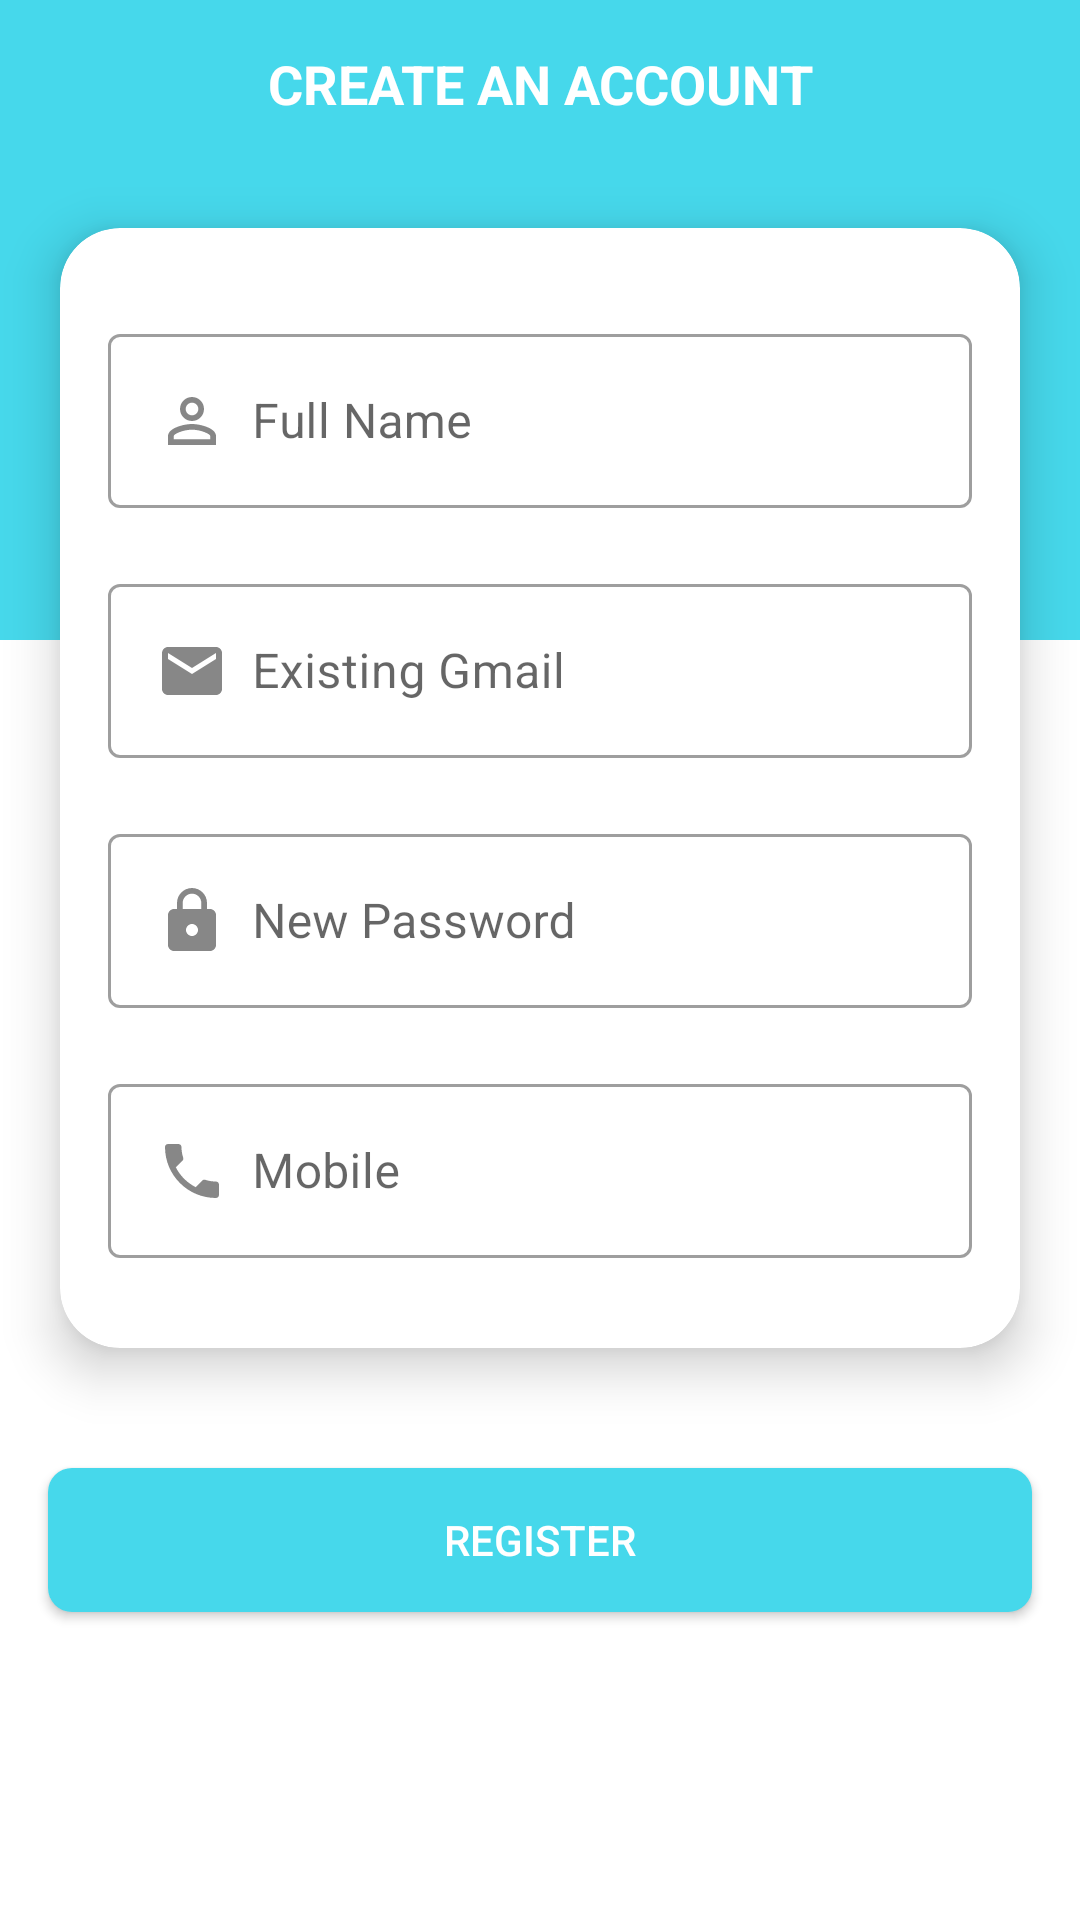

Android layout source for this screen:
<!-- AndroidManifest.xml: activity theme Theme.GradProject -->
<!-- res/layout/activity_register.xml -->
<?xml version="1.0" encoding="utf-8"?>
<layout xmlns:android="http://schemas.android.com/apk/res/android"
    xmlns:app="http://schemas.android.com/apk/res-auto"
    xmlns:tools="http://schemas.android.com/tools">

    <data></data>

    <RelativeLayout
        android:layout_width="match_parent"
        android:layout_height="match_parent"
        tools:context=".ui.RegisterActivity"
        >
   <LinearLayout
       android:layout_width="match_parent"
       android:layout_height="wrap_content"
       android:orientation="vertical"
       >
       <View
           android:layout_width="match_parent"
           android:layout_height="0dp"
           android:layout_weight="2"
           android:background="@color/light_blue"
           />
       <View
           android:layout_width="match_parent"
           android:layout_height="0dp"
           android:layout_weight="1"
           android:background="@color/white"
           />
   </LinearLayout>
        <LinearLayout
            android:layout_width="match_parent"
            android:layout_height="match_parent"
            android:orientation="vertical"
            >
            <com.google.android.material.appbar.MaterialToolbar
            android:id="@+id/toolbar_register_activity"
            android:layout_width="match_parent"
            android:layout_height="?attr/actionBarSize"
            android:background="@color/transparent"
            >
            <TextView
                android:id="@+id/tv_title_register"
                android:layout_width="wrap_content"
                android:layout_height="wrap_content"
                android:layout_gravity="center"
                android:text="@string/create_an_account"
                android:textColor="@color/white"
                android:textSize="18sp"
                android:textStyle="bold"
                />
        </com.google.android.material.appbar.MaterialToolbar>


    <androidx.cardview.widget.CardView
        android:layout_width="match_parent"
        android:layout_height="wrap_content"
        app:cardCornerRadius="20dp"
        app:cardElevation="10dp"
        android:layout_margin="20dp"

        >
<LinearLayout
    android:layout_width="match_parent"
    android:layout_height="match_parent"
    android:orientation="vertical"
    >
    <com.google.android.material.textfield.TextInputLayout
        android:id="@+id/til_fullName"
        style="@style/Widget.MaterialComponents.TextInputLayout.OutlinedBox"
        android:layout_width="match_parent"
        android:layout_height="wrap_content"
        android:layout_marginStart="16dp"
        android:layout_marginTop="30dp"
        android:layout_marginEnd="16dp"
        >

        <com.google.android.material.textfield.TextInputEditText
            android:id="@+id/edFullName"
            android:layout_width="match_parent"
            android:layout_height="wrap_content"
            android:drawableLeft="@drawable/ic_username"
            android:drawablePadding="8dp"
            android:hint="Full Name"
            android:inputType="textPersonName"
            android:textColor="@color/light_blue"
            tools:text="mohamed"

            />
    </com.google.android.material.textfield.TextInputLayout>


    <com.google.android.material.textfield.TextInputLayout
        android:id="@+id/til_email"
        style="@style/Widget.MaterialComponents.TextInputLayout.OutlinedBox"
        android:layout_width="match_parent"
        android:layout_height="wrap_content"
        android:layout_marginStart="16dp"
        android:layout_marginTop="20dp"
        android:layout_marginEnd="16dp"
        >

        <com.google.android.material.textfield.TextInputEditText
            android:id="@+id/edEmail_Register_Activity"
            android:layout_width="match_parent"
            android:layout_height="wrap_content"
            android:drawableLeft="@drawable/ic_mail_black"
            android:drawablePadding="8dp"
            android:hint="Existing Gmail"
            android:textColor="@color/light_blue"
            tools:text="abc@gmail.com" />
    </com.google.android.material.textfield.TextInputLayout>


    <com.google.android.material.textfield.TextInputLayout
        android:id="@+id/til_password"
        style="@style/Widget.MaterialComponents.TextInputLayout.OutlinedBox"
        android:layout_width="match_parent"
        android:layout_height="wrap_content"
        android:layout_marginStart="16dp"
        android:layout_marginTop="20dp"
        android:layout_marginEnd="16dp"
        >

        <com.google.android.material.textfield.TextInputEditText
            android:id="@+id/edPassword_Register_Activity"
            android:layout_width="match_parent"
            android:layout_height="wrap_content"
            android:drawableLeft="@drawable/ic_password"
            android:drawablePadding="8dp"
            android:hint="New Password"
            android:inputType="textPassword"
            android:textColor="@color/light_blue"
            tools:text="123456" />
    </com.google.android.material.textfield.TextInputLayout>

    <com.google.android.material.textfield.TextInputLayout
        android:id="@+id/til_mobile"
        style="@style/Widget.MaterialComponents.TextInputLayout.OutlinedBox"
        android:layout_width="match_parent"
        android:layout_height="wrap_content"
        android:layout_marginStart="16dp"
        android:layout_marginTop="20dp"
        android:layout_marginBottom="30dp"
        android:layout_marginEnd="16dp"
        >

        <com.google.android.material.textfield.TextInputEditText
            android:id="@+id/edMobile_Register_Activity"
            android:layout_width="match_parent"
            android:layout_height="wrap_content"
            android:drawableLeft="@drawable/ic_mobile_black"
            android:drawablePadding="8dp"
            android:hint="Mobile"
            android:inputType="number"
            android:textColor="@color/light_blue"
            tools:text="0101223456" />
    </com.google.android.material.textfield.TextInputLayout>


</LinearLayout>

    </androidx.cardview.widget.CardView>
            <androidx.appcompat.widget.AppCompatButton
                android:id="@+id/btn_register_Register_Activity"
                android:layout_width="match_parent"
                android:layout_height="wrap_content"
                android:layout_gravity="center"
                android:layout_marginStart="16dp"
                android:layout_marginTop="20dp"
                android:layout_marginEnd="16dp"
                android:foreground="?attr/selectableItemBackground"
                android:gravity="center"
                android:text="Register"
                android:textColor="@android:color/white"
                android:background="@drawable/btn_rounded"

                />
        </LinearLayout>





    </RelativeLayout>
</layout>
<!-- resources referenced by this layout -->
<resources>
  <color name="light_blue">#46D8EB</color>
  <color name="white">#FFFFFFFF</color>
  <!-- drawable btn_rounded (drawable) -->
  <?xml version="1.0" encoding="utf-8"?>
  <shape
      xmlns:android="http://schemas.android.com/apk/res/android">
      <corners android:radius="8dp"/>
      <solid android:color="@color/light_blue"/>
  </shape>
  <!-- drawable ic_mail_black (drawable) -->
  <vector android:height="24dp" android:tint="@color/colorDarkGrey"
      android:viewportHeight="24" android:viewportWidth="24"
      android:width="24dp" xmlns:android="http://schemas.android.com/apk/res/android">
      <path android:fillColor="@android:color/white" android:pathData="M20,4L4,4c-1.1,0 -1.99,0.9 -1.99,2L2,18c0,1.1 0.9,2 2,2h16c1.1,0 2,-0.9 2,-2L22,6c0,-1.1 -0.9,-2 -2,-2zM20,8l-8,5 -8,-5L4,6l8,5 8,-5v2z"/>
  </vector>
  <!-- drawable ic_mobile_black (drawable) -->
  <vector android:height="24dp" android:tint="@color/colorDarkGrey"
      android:viewportHeight="24" android:viewportWidth="24"
      android:width="24dp" xmlns:android="http://schemas.android.com/apk/res/android">
      <path android:fillColor="@android:color/white" android:pathData="M6.62,10.79c1.44,2.83 3.76,5.14 6.59,6.59l2.2,-2.2c0.27,-0.27 0.67,-0.36 1.02,-0.24 1.12,0.37 2.33,0.57 3.57,0.57 0.55,0 1,0.45 1,1V20c0,0.55 -0.45,1 -1,1 -9.39,0 -17,-7.61 -17,-17 0,-0.55 0.45,-1 1,-1h3.5c0.55,0 1,0.45 1,1 0,1.25 0.2,2.45 0.57,3.57 0.11,0.35 0.03,0.74 -0.25,1.02l-2.2,2.2z"/>
  </vector>
  <!-- drawable ic_password (drawable) -->
  <vector android:height="24dp"
      android:tint="@color/colorDarkGrey"
      android:viewportHeight="24" android:viewportWidth="24"
      android:width="24dp" xmlns:android="http://schemas.android.com/apk/res/android">
      <path android:fillColor="@android:color/black" android:pathData="M18,8h-1L17,6c0,-2.76 -2.24,-5 -5,-5S7,3.24 7,6v2L6,8c-1.1,0 -2,0.9 -2,2v10c0,1.1 0.9,2 2,2h12c1.1,0 2,-0.9 2,-2L20,10c0,-1.1 -0.9,-2 -2,-2zM12,17c-1.1,0 -2,-0.9 -2,-2s0.9,-2 2,-2 2,0.9 2,2 -0.9,2 -2,2zM15.1,8L8.9,8L8.9,6c0,-1.71 1.39,-3.1 3.1,-3.1 1.71,0 3.1,1.39 3.1,3.1v2z"/>
  </vector>
  <!-- drawable ic_username (drawable) -->
  <vector android:height="24dp"
      android:tint="@color/colorDarkGrey"
      android:viewportHeight="24" android:viewportWidth="24"
      android:width="24dp" xmlns:android="http://schemas.android.com/apk/res/android">
      <path android:fillColor="#000000" android:pathData="M12,5.9c1.16,0 2.1,0.94 2.1,2.1s-0.94,2.1 -2.1,2.1S9.9,9.16 9.9,8s0.94,-2.1 2.1,-2.1m0,9c2.97,0 6.1,1.46 6.1,2.1v1.1L5.9,18.1L5.9,17c0,-0.64 3.13,-2.1 6.1,-2.1M12,4C9.79,4 8,5.79 8,8s1.79,4 4,4 4,-1.79 4,-4 -1.79,-4 -4,-4zM12,13c-2.67,0 -8,1.34 -8,4v3h16v-3c0,-2.66 -5.33,-4 -8,-4z"/>
  </vector>
  <string name="create_an_account">CREATE AN ACCOUNT</string>
  <style name="Theme.GradProject" parent="Theme.MaterialComponents.Light.NoActionBar">
          
          <item name="colorPrimary">@color/light_blue</item>
          <item name="colorPrimaryVariant">#08B7CF</item>
          <item name="colorOnPrimary">@color/white</item>
          
          <item name="colorSecondary">@color/teal_200</item>
          <item name="colorSecondaryVariant">@color/teal_700</item>
          <item name="colorOnSecondary">@color/black</item>
          
          <item name="android:statusBarColor" tools:targetApi="l">@color/dark_blue</item>
          
      </style>
  <color name="colorDarkGrey">#878787</color>
  <color name="teal_200">#FF03DAC5</color>
  <color name="teal_700">#FF018786</color>
  <color name="black">#FF000000</color>
  <color name="dark_blue">#069BAF</color>
</resources>
